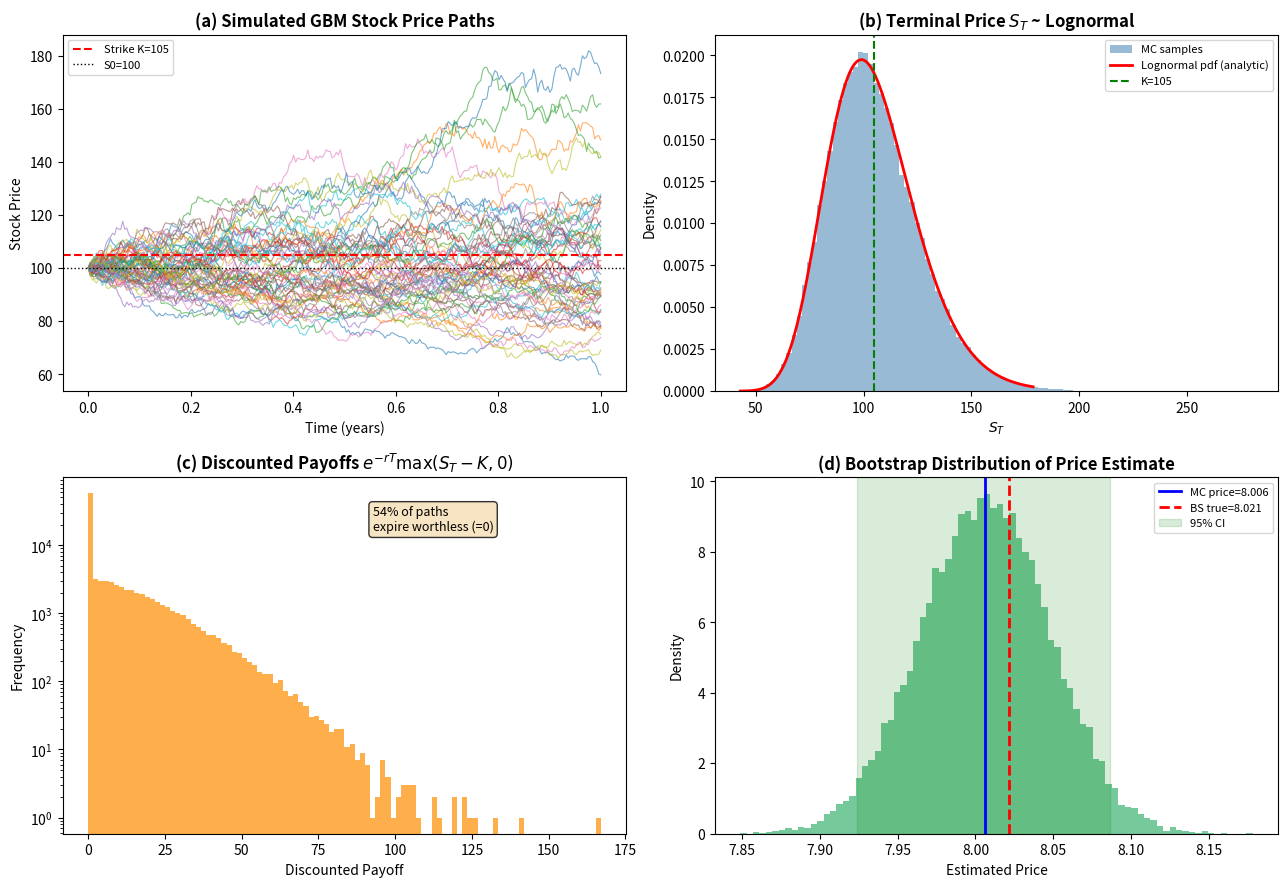

Generate this figure with matplotlib: (Note: this script raises an exception after producing the figure.)
"""
金融衍生品定价:对数正态模拟 -> 蒙特卡洛定价 -> Bootstrap 误差估计
European Call Option Pricing
"""
import numpy as np
import matplotlib.pyplot as plt
from scipy.stats import norm, lognorm

# ============================================================
# 0. 市场参数 (Market Parameters)
# ============================================================
S0    = 100.0   # 当前股价 spot price
K     = 105.0   # 行权价 strike price
r     = 0.05    # 无风险利率 risk-free rate (年化)
sigma = 0.20    # 波动率 volatility (年化)
T     = 1.0     # 到期时间 maturity (年)

RNG = np.random.default_rng(42)  # 固定随机种子,保证结果可复现


# ============================================================
# 1. 对数正态分布模拟股价路径 (GBM path simulation)
#    S(t+dt) = S(t) * exp[(r - 0.5*sigma^2)*dt + sigma*sqrt(dt)*Z]
# ============================================================
def simulate_paths(S0, r, sigma, T, n_steps, n_paths, rng):
    dt = T / n_steps
    Z = rng.standard_normal((n_paths, n_steps))
    # 每一步的对数收益
    log_increments = (r - 0.5 * sigma**2) * dt + sigma * np.sqrt(dt) * Z
    # 累加得到对数价格路径,再取指数还原成价格
    log_paths = np.cumsum(log_increments, axis=1)
    S = S0 * np.exp(log_paths)
    # 在最前面拼上初始价格 S0
    S = np.hstack([np.full((n_paths, 1), S0), S])
    return S


# ============================================================
# 2. 蒙特卡洛计算期权收益期望 (Monte Carlo pricing)
#    Call = e^{-rT} * E[max(S_T - K, 0)]
# ============================================================
def mc_european_call(S0, K, r, sigma, T, n_paths, rng):
    # 欧式期权只需终值 S_T,可一步直接采样(对数正态)
    Z = rng.standard_normal(n_paths)
    ST = S0 * np.exp((r - 0.5 * sigma**2) * T + sigma * np.sqrt(T) * Z)
    payoffs = np.maximum(ST - K, 0.0)
    discounted = np.exp(-r * T) * payoffs   # 贴现后的单条样本价值
    price = discounted.mean()               # 期望 = 期权价格
    return price, discounted, ST


# 解析解 Black-Scholes 作为"标准答案"对照
def black_scholes_call(S0, K, r, sigma, T):
    d1 = (np.log(S0 / K) + (r + 0.5 * sigma**2) * T) / (sigma * np.sqrt(T))
    d2 = d1 - sigma * np.sqrt(T)
    return S0 * norm.cdf(d1) - K * np.exp(-r * T) * norm.cdf(d2)


# ============================================================
# 3. Bootstrap 估计定价误差 (Bootstrap standard error & CI)
#    对 N 条贴现收益做有放回重采样,重复 B 次,看价格估计的分布
# ============================================================
def bootstrap_price(discounted_payoffs, n_boot, rng, chunk=500):
    n = len(discounted_payoffs)
    boot_prices = np.empty(n_boot)
    # 分块处理,避免一次性分配 n_boot * n 的巨大矩阵
    for start in range(0, n_boot, chunk):
        b = min(chunk, n_boot - start)
        idx = rng.integers(0, n, size=(b, n))     # 有放回抽样的下标
        boot_prices[start:start + b] = discounted_payoffs[idx].mean(axis=1)
    return boot_prices


# ============================================================
# 运行 (Run)
# ============================================================
N = 100_000  # 蒙特卡洛路径数

# --- Step 2: 定价 ---
mc_price, discounted, ST = mc_european_call(S0, K, r, sigma, T, N, RNG)
bs_price = black_scholes_call(S0, K, r, sigma, T)

# 经典蒙特卡洛标准误 SE = std / sqrt(N)
analytic_se = discounted.std(ddof=1) / np.sqrt(N)

# --- Step 3: Bootstrap ---
B = 20_000
boot_prices = bootstrap_price(discounted, B, RNG)
boot_se = boot_prices.std(ddof=1)
ci_low, ci_high = np.percentile(boot_prices, [2.5, 97.5])

print("=" * 55)
print(f"{'Black-Scholes 解析价格':<28}: {bs_price:.4f}")
print(f"{'蒙特卡洛估计价格':<32}: {mc_price:.4f}")
print(f"{'定价误差 (MC - BS)':<30}: {mc_price - bs_price:+.4f}")
print("-" * 55)
print(f"{'经典 MC 标准误 (std/sqrt N)':<27}: {analytic_se:.4f}")
print(f"{'Bootstrap 标准误':<32}: {boot_se:.4f}")
print(f"{'Bootstrap 95% 置信区间':<29}: [{ci_low:.4f}, {ci_high:.4f}]")
print(f"{'真值是否落在区间内':<32}: {ci_low <= bs_price <= ci_high}")
print("=" * 55)

# 估值占比信息
itm_ratio = (ST > K).mean()
print(f"到期实值(S_T>K)比例: {itm_ratio:.1%}  |  到期均价 E[S_T]≈{ST.mean():.2f} (理论 {S0*np.exp(r*T):.2f})")


# ============================================================
# 可视化 (Visualization)
# ============================================================
plt.rcParams.update({'font.size': 10, 'figure.dpi': 110})
fig, axes = plt.subplots(2, 2, figsize=(13, 9))

# (a) 样本股价路径
paths = simulate_paths(S0, r, sigma, T, n_steps=252, n_paths=60, rng=np.random.default_rng(7))
t_grid = np.linspace(0, T, 253)
for p in paths:
    axes[0, 0].plot(t_grid, p, lw=0.8, alpha=0.6)
axes[0, 0].axhline(K, color='red', ls='--', lw=1.5, label=f'Strike K={K:.0f}')
axes[0, 0].axhline(S0, color='black', ls=':', lw=1.0, label=f'S0={S0:.0f}')
axes[0, 0].set_title('(a) Simulated GBM Stock Price Paths', fontweight='bold')
axes[0, 0].set_xlabel('Time (years)'); axes[0, 0].set_ylabel('Stock Price')
axes[0, 0].legend(loc='upper left', fontsize=8)

# (b) 终值 S_T 的对数正态分布
axes[0, 1].hist(ST, bins=100, density=True, alpha=0.55, color='steelblue', label='MC samples')
x = np.linspace(ST.min(), np.percentile(ST, 99.7), 400)
# 解析对数正态密度
m = np.log(S0) + (r - 0.5 * sigma**2) * T          # ln S_T 的均值
s = sigma * np.sqrt(T)                               # ln S_T 的标准差
pdf = lognorm.pdf(x, s, scale=np.exp(m))
axes[0, 1].plot(x, pdf, 'r-', lw=2, label='Lognormal pdf (analytic)')
axes[0, 1].axvline(K, color='green', ls='--', lw=1.5, label=f'K={K:.0f}')
axes[0, 1].set_title('(b) Terminal Price $S_T$ ~ Lognormal', fontweight='bold')
axes[0, 1].set_xlabel('$S_T$'); axes[0, 1].set_ylabel('Density')
axes[0, 1].legend(fontsize=8)

# (c) 贴现收益分布(大量为0 = 虚值期权)
axes[1, 0].hist(discounted, bins=100, color='darkorange', alpha=0.7)
axes[1, 0].set_title('(c) Discounted Payoffs $e^{-rT}\\max(S_T-K,0)$', fontweight='bold')
axes[1, 0].set_xlabel('Discounted Payoff'); axes[1, 0].set_ylabel('Frequency')
axes[1, 0].set_yscale('log')
zero_pct = (discounted == 0).mean()
axes[1, 0].text(0.55, 0.85, f'{zero_pct:.0%} of paths\nexpire worthless (=0)',
                transform=axes[1, 0].transAxes, fontsize=9,
                bbox=dict(boxstyle='round', fc='wheat', alpha=0.8))

# (d) Bootstrap 价格分布
axes[1, 1].hist(boot_prices, bins=80, density=True, color='mediumseagreen', alpha=0.7)
axes[1, 1].axvline(mc_price, color='blue', lw=2, label=f'MC price={mc_price:.3f}')
axes[1, 1].axvline(bs_price, color='red', ls='--', lw=2, label=f'BS true={bs_price:.3f}')
axes[1, 1].axvspan(ci_low, ci_high, color='green', alpha=0.15, label='95% CI')
axes[1, 1].set_title('(d) Bootstrap Distribution of Price Estimate', fontweight='bold')
axes[1, 1].set_xlabel('Estimated Price'); axes[1, 1].set_ylabel('Density')
axes[1, 1].legend(fontsize=8)

plt.tight_layout()
plt.savefig('/home/claude/pricing_overview.png', dpi=120, bbox_inches='tight')
print("\n[saved] pricing_overview.png")


# ============================================================
# 附加:收敛性分析 — MC 误差随路径数 N 的 1/sqrt(N) 衰减
# ============================================================
Ns = np.array([100, 300, 1000, 3000, 10_000, 30_000, 100_000, 300_000])
errors = []
for n in Ns:
    rng_c = np.random.default_rng(2024)
    reps = 50
    est = np.empty(reps)
    for j in range(reps):
        pr, _, _ = mc_european_call(S0, K, r, sigma, T, n, rng_c)
        est[j] = pr
    errors.append(est.std(ddof=1))   # 估计量的真实标准差
errors = np.array(errors)

fig2, ax = plt.subplots(figsize=(7.5, 5))
ax.loglog(Ns, errors, 'o-', color='crimson', lw=2, ms=7, label='Empirical MC std')
ref = errors[0] * np.sqrt(Ns[0] / Ns)   # 1/sqrt(N) 参考线
ax.loglog(Ns, ref, 'k--', lw=1.5, label=r'$\propto 1/\sqrt{N}$ reference')
ax.set_xlabel('Number of paths N'); ax.set_ylabel('Std. error of price estimate')
ax.set_title('Monte Carlo Convergence: error $\\sim 1/\\sqrt{N}$', fontweight='bold')
ax.grid(True, which='both', alpha=0.3); ax.legend()
plt.tight_layout()
plt.savefig('/home/claude/convergence.png', dpi=120, bbox_inches='tight')
print("[saved] convergence.png")
